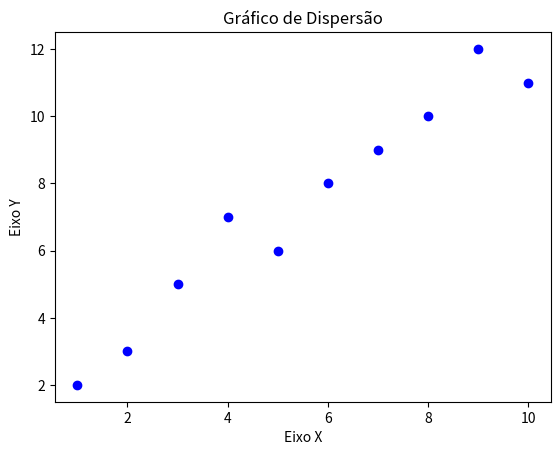

Generate this figure with matplotlib:
import matplotlib.pyplot as plt

x = [1, 2, 3, 4, 5, 6, 7, 8, 9, 10]
y = [2, 3, 5, 7, 6, 8, 9, 10, 12, 11]

plt.scatter(x, y, color='blue', marker='o')

plt.xlabel('Eixo X')
plt.ylabel('Eixo Y')

plt.title('Gráfico de Dispersão')

plt.show()